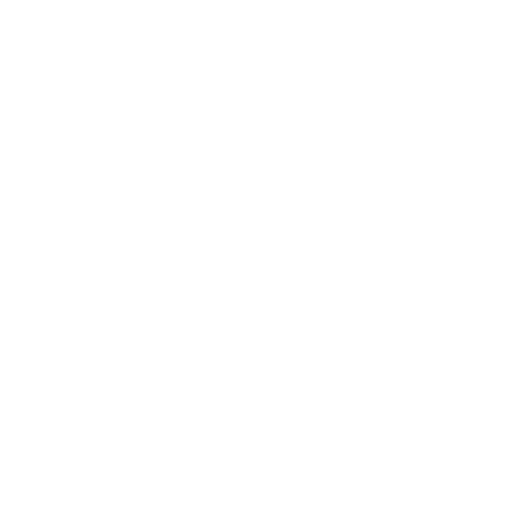
t = 0.00 s
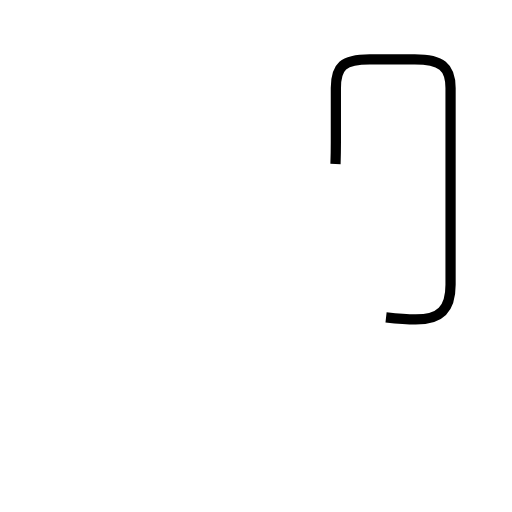
t = 1.50 s
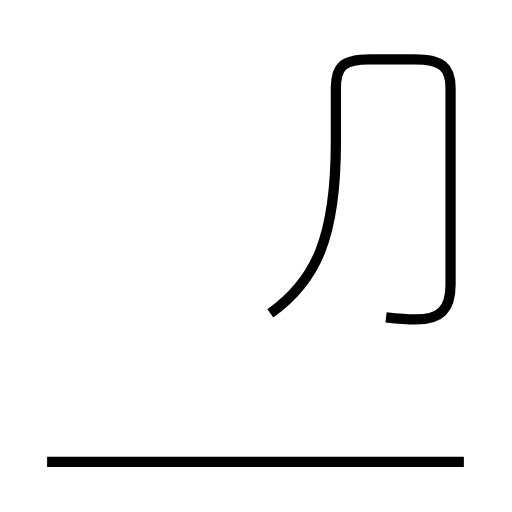
t = 3.22 s
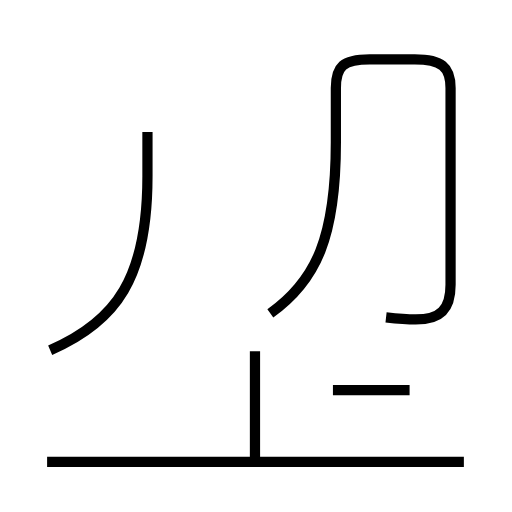
t = 4.54 s
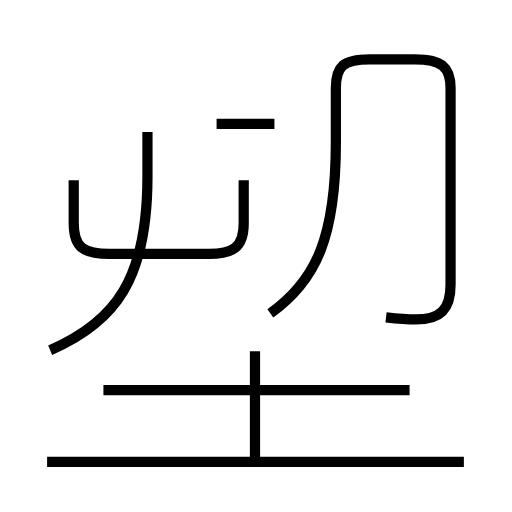
t = 6.24 s
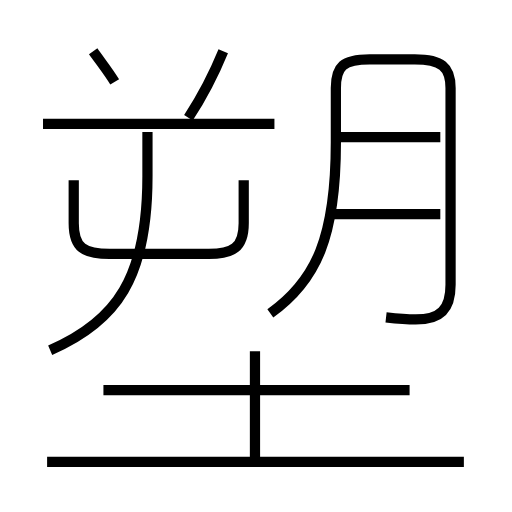
t = 7.71 s

The animated SVG that drew these frames (rendered in a browser with its animation timeline set to each time). Animation: 11 SMIL elements (animate=11); one cycle of 7.71 s.

<?xml version='1.0' encoding='utf-8'?>
<svg viewBox="0.0 -6.0 50.0 50.0" version="1.1" xmlns="http://www.w3.org/2000/svg"><rect x="-1000" y="-1000" width="2000" height="2000" stroke="white" fill="white" /><g style="fill:none;stroke:#000000;stroke-width:1"><path d="M 37.7 -13.0 C 38.6 -12.9 39.6 -12.8 40.6 -12.8 C 43.0 -12.8 44.0 -13.8 44.0 -16.2 L 44.0 -35.4 C 44.0 -37.5 43.1 -38.2 40.5 -38.2 L 36.1 -38.2 C 33.5 -38.2 32.8 -37.5 32.8 -35.4 L 32.8 -30.1 C 32.8 -20.9 30.9 -16.6 26.4 -13.4 " transform="translate(0.0 38.0)" stroke-dasharray="66.45423287673007" stroke-dashoffset="66.45423287673007"><animate attributeName="stroke-dashoffset" from="66.45423287673007" to="0" dur="1.9936269863019023s" begin="0s" fill="freeze" /></path><path d="M 45.3 1.1 L 4.6 1.1 " transform="translate(0.0 38.0)" stroke-dasharray="40.699999999999996" stroke-dashoffset="40.699999999999996"><animate attributeName="stroke-dashoffset" from="40.699999999999996" to="0" dur="1.2209999999999999s" begin="1.9936269863019023s" fill="freeze" /></path><path d="M 24.9 1.6 L 24.9 -9.7 " transform="translate(0.0 38.0)" stroke-dasharray="11.299999999999999" stroke-dashoffset="11.299999999999999"><animate attributeName="stroke-dashoffset" from="11.299999999999999" to="0" dur="0.33899999999999997s" begin="3.2146269863019024s" fill="freeze" /></path><path d="M 4.9 -9.8 C 11.4 -12.6 14.4 -16.9 14.4 -26.8 L 14.4 -31.1 " transform="translate(0.0 38.0)" stroke-dasharray="25.258569647629184" stroke-dashoffset="25.258569647629184"><animate attributeName="stroke-dashoffset" from="25.258569647629184" to="0" dur="0.7577570894288754s" begin="3.5536269863019023s" fill="freeze" /></path><path d="M 40.0 -5.9 L 10.1 -5.9 " transform="translate(0.0 38.0)" stroke-dasharray="29.9" stroke-dashoffset="29.9"><animate attributeName="stroke-dashoffset" from="29.9" to="0" dur="0.8969999999999999s" begin="4.3113840757307775s" fill="freeze" /></path><path d="M 7.2 -26.4 L 7.2 -22.2 C 7.2 -19.8 8.2 -19.2 10.7 -19.2 L 20.4 -19.2 C 22.7 -19.2 23.8 -19.8 23.8 -22.2 L 23.8 -26.4 " transform="translate(0.0 38.0)" stroke-dasharray="28.83853870894827" stroke-dashoffset="28.83853870894827"><animate attributeName="stroke-dashoffset" from="28.83853870894827" to="0" dur="0.8651561612684481s" begin="5.208384075730778s" fill="freeze" /></path><path d="M 26.8 -31.9 L 4.2 -31.9 " transform="translate(0.0 38.0)" stroke-dasharray="22.6" stroke-dashoffset="22.6"><animate attributeName="stroke-dashoffset" from="22.6" to="0" dur="0.678s" begin="6.073540236999226s" fill="freeze" /></path><path d="M 11.2 -36.0 C 10.6 -37.0 9.8 -38.0 9.1 -39.0 " transform="translate(0.0 38.0)" stroke-dasharray="3.6630889526671964" stroke-dashoffset="3.6630889526671964"><animate attributeName="stroke-dashoffset" from="3.6630889526671964" to="0" dur="0.10989266858001588s" begin="6.751540236999226s" fill="freeze" /></path><path d="M 18.4 -32.5 C 19.9 -34.8 20.9 -36.8 21.8 -39.0 " transform="translate(0.0 38.0)" stroke-dasharray="7.3473857313442545" stroke-dashoffset="7.3473857313442545"><animate attributeName="stroke-dashoffset" from="7.3473857313442545" to="0" dur="0.22042157194032763s" begin="6.861432905579242s" fill="freeze" /></path><path d="M 43.0 -23.1 L 32.6 -23.1 " transform="translate(0.0 38.0)" stroke-dasharray="10.399999999999999" stroke-dashoffset="10.399999999999999"><animate attributeName="stroke-dashoffset" from="10.399999999999999" to="0" dur="0.31199999999999994s" begin="7.0818544775195695s" fill="freeze" /></path><path d="M 43.0 -30.6 L 32.6 -30.6" transform="translate(0.0 38.0)" stroke-dasharray="10.399999999999999" stroke-dashoffset="10.399999999999999"><animate attributeName="stroke-dashoffset" from="10.399999999999999" to="0" dur="0.31199999999999994s" begin="7.39385447751957s" fill="freeze" /></path></g></svg>
